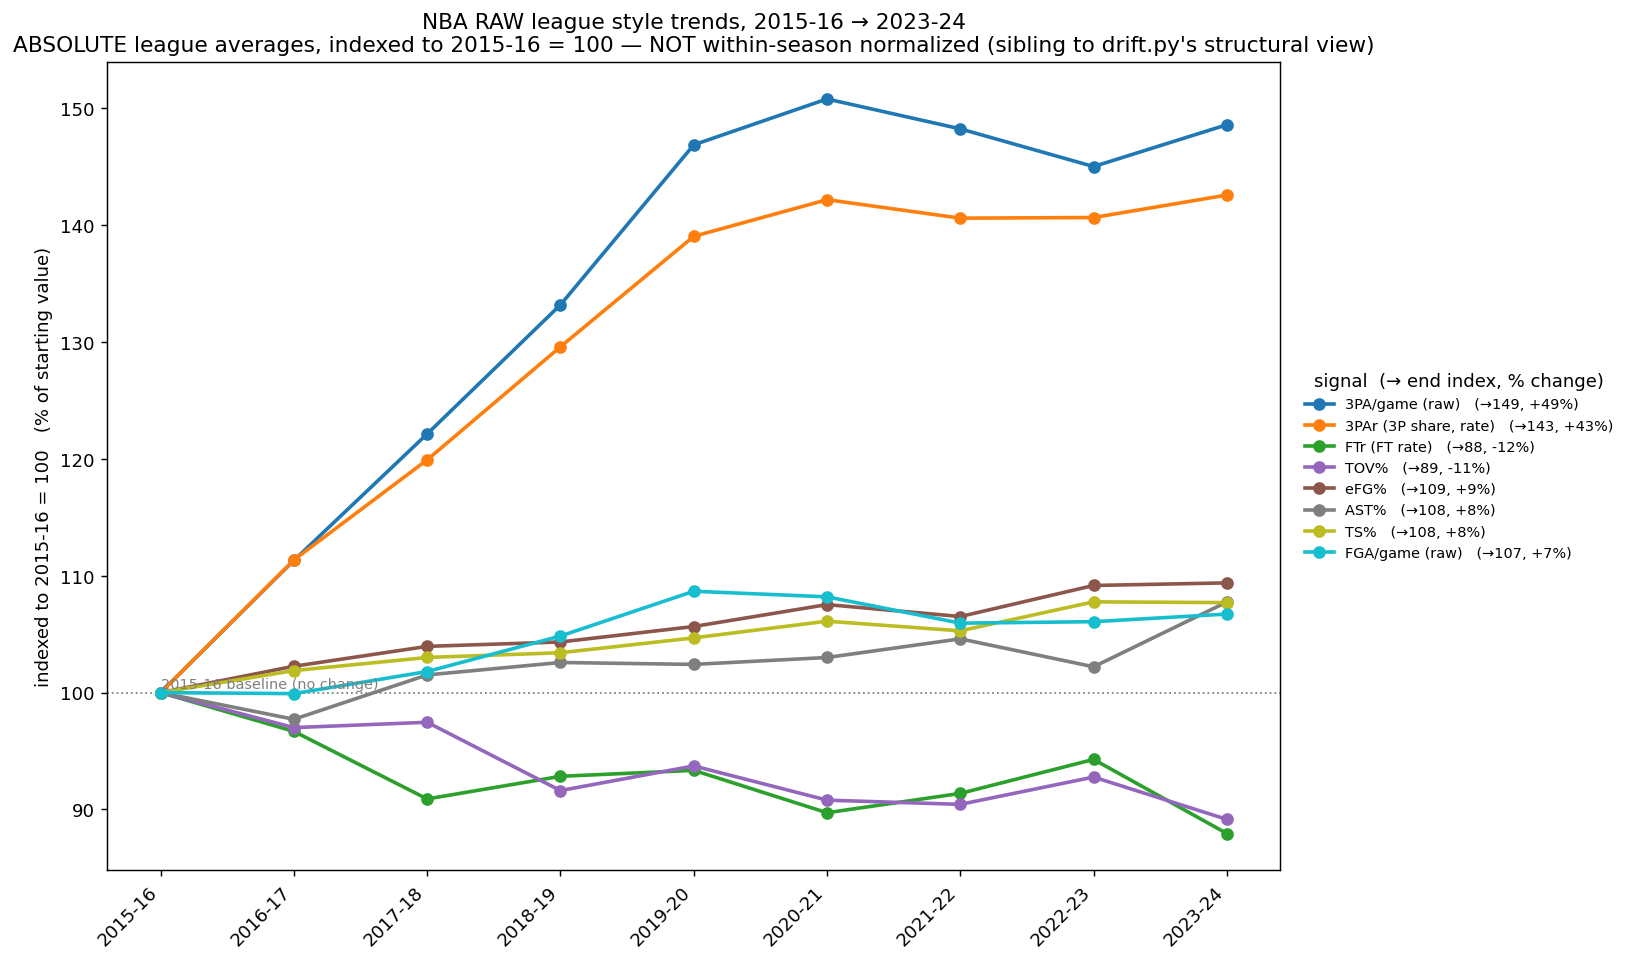

Values plotted in this chart, from the file beside it:
season, n_qualified, 3PAr, 3PA_pg, FGA_pg, FTr, TS%, eFG%, TOV%, AST%
2015-16, 350, 0.282, 2.376, 8.395, 0.2698, 0.537, 0.502, 10.7, 14.1
2016-17, 355, 0.314, 2.644, 8.388, 0.2608, 0.5471, 0.5134, 10.38, 13.77
2017-18, 354, 0.3381, 2.902, 8.546, 0.2452, 0.5532, 0.5219, 10.43, 14.31
2018-19, 360, 0.3654, 3.164, 8.801, 0.2504, 0.5553, 0.5238, 9.801, 14.46
2019-20, 339, 0.392, 3.489, 9.123, 0.2518, 0.5622, 0.5304, 10.03, 14.44
2020-21, 363, 0.4009, 3.583, 9.083, 0.242, 0.5698, 0.5399, 9.713, 14.52
2021-22, 375, 0.3964, 3.522, 8.894, 0.2465, 0.5654, 0.5347, 9.675, 14.74
2022-23, 367, 0.3966, 3.445, 8.904, 0.2543, 0.5787, 0.5481, 9.925, 14.41
2023-24, 360, 0.402, 3.53, 8.959, 0.2372, 0.5784, 0.5492, 9.537, 15.19
